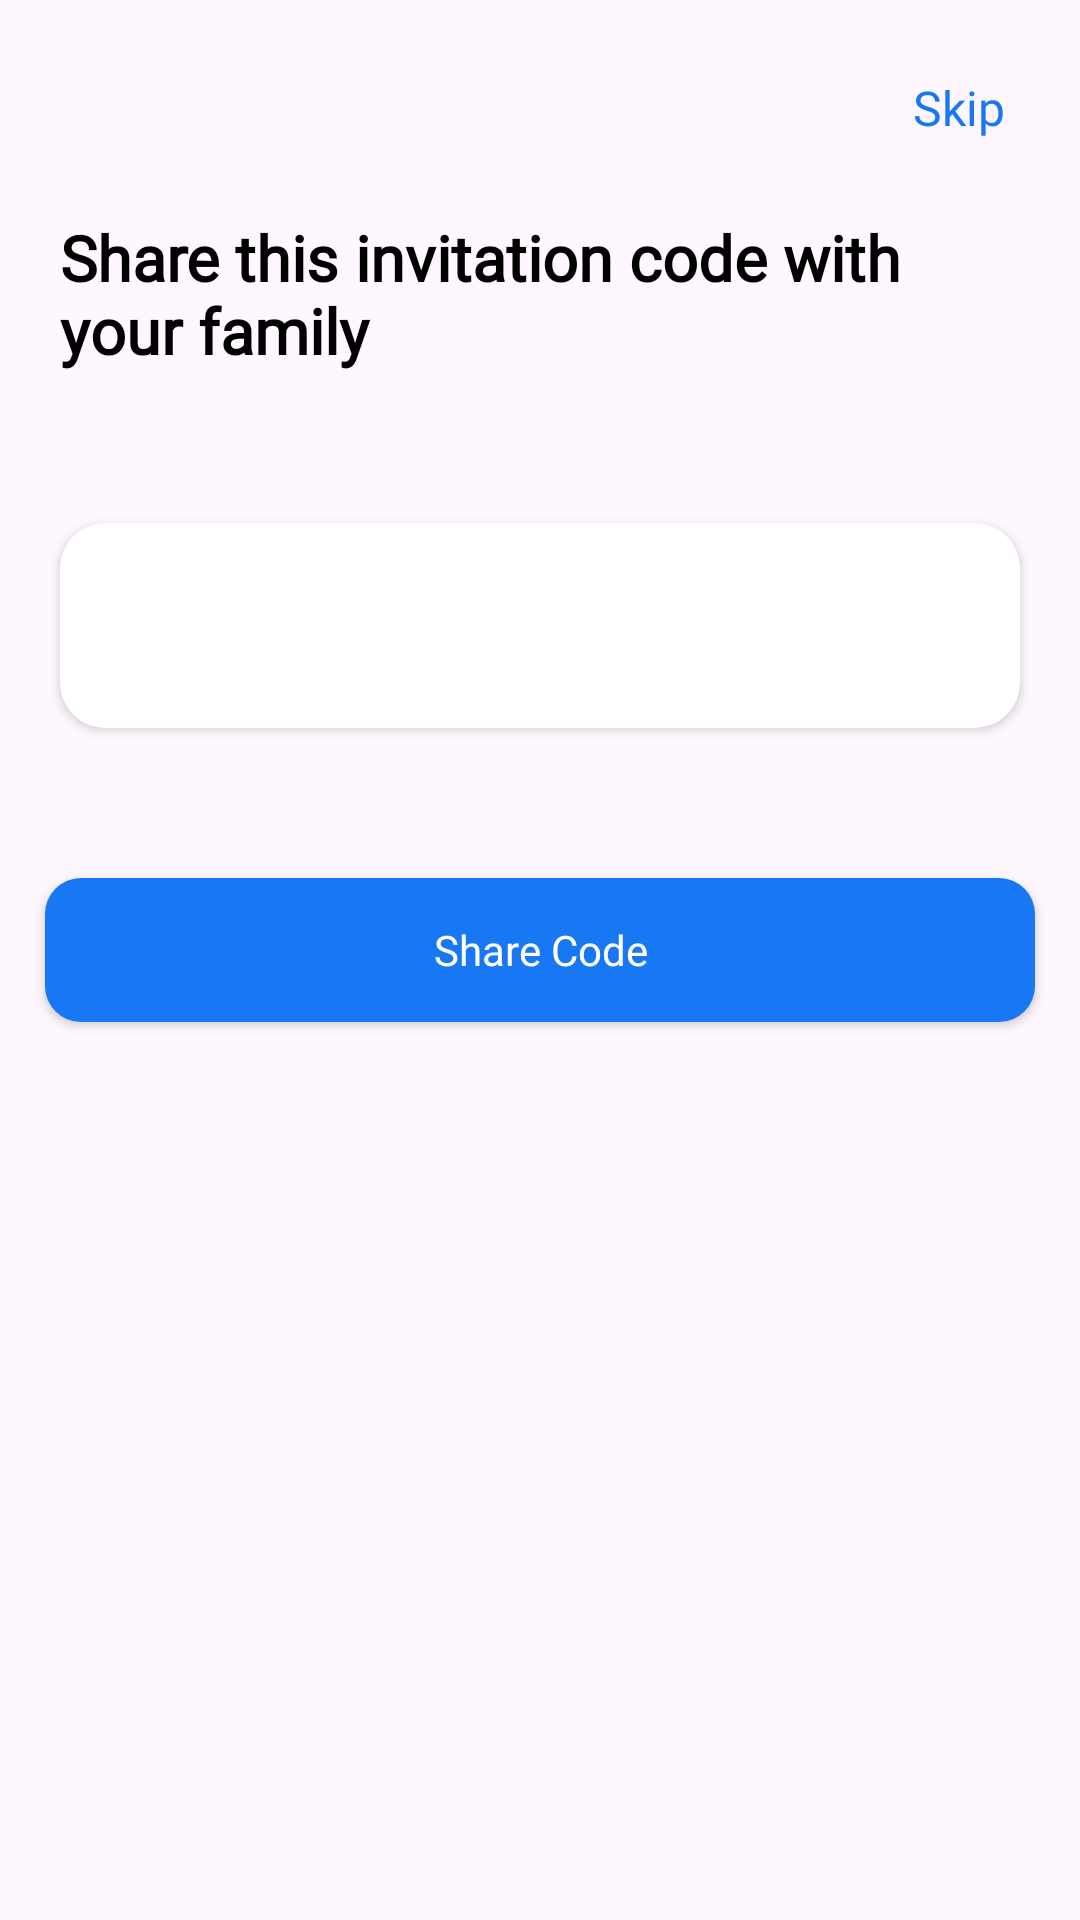

Android layout source for this screen:
<!-- AndroidManifest.xml: application theme Theme.SafeNest -->
<!-- res/layout/fragment_share_nest.xml -->
<?xml version="1.0" encoding="utf-8"?>
<androidx.constraintlayout.widget.ConstraintLayout xmlns:android="http://schemas.android.com/apk/res/android"
    xmlns:app="http://schemas.android.com/apk/res-auto"
    xmlns:tools="http://schemas.android.com/tools"
    android:layout_width="match_parent"
    android:layout_height="match_parent"
    tools:context=".ui.nest.ShareNestFragment">

    <TextView
        android:id="@+id/txtSkip"
        style="@style/Medium"
        android:layout_width="wrap_content"
        android:layout_height="wrap_content"
        android:layout_marginTop="@dimen/size_large"
        android:layout_marginEnd="@dimen/size_large"
        android:clickable="true"
        android:contentDescription="Skip"
        android:focusable="true"
        android:padding="@dimen/size_small"
        android:text="Skip"
        android:textColor="@color/primary_blue"
        app:layout_constraintEnd_toEndOf="parent"
        app:layout_constraintTop_toTopOf="parent" />

    <TextView
        android:id="@+id/txtShareCode"
        style="@style/Subtitle"
        android:layout_width="0dp"
        android:layout_height="wrap_content"
        android:layout_marginStart="@dimen/size_large"
        android:layout_marginTop="@dimen/size_large"
        android:layout_marginEnd="@dimen/size_large"
        android:text="Share this invitation code with your family"
        app:layout_constraintEnd_toEndOf="parent"
        app:layout_constraintStart_toStartOf="parent"
        app:layout_constraintTop_toBottomOf="@+id/txtSkip" />

    <androidx.cardview.widget.CardView
        android:id="@+id/cardCode"
        android:layout_width="match_parent"
        android:layout_height="wrap_content"
        android:elevation="@dimen/size_small"
        app:cardCornerRadius="@dimen/size_standard"
        android:layout_marginStart="@dimen/size_large"
        android:layout_marginTop="@dimen/size_max_bigger"
        android:layout_marginEnd="@dimen/size_large"
        app:layout_constraintTop_toBottomOf="@id/txtShareCode"
        app:layout_constraintEnd_toEndOf="parent"
        app:layout_constraintStart_toStartOf="parent" >
        <TextView
            android:id="@+id/txtNestCode"
            style="@style/Subtitle"
            android:gravity="center"
            android:layout_width="match_parent"
            android:layout_height="wrap_content"
            android:layout_margin="@dimen/size_large"
            android:text=""
            app:layout_constraintTop_toBottomOf="@+id/btnBack" />
    </androidx.cardview.widget.CardView>

    <androidx.appcompat.widget.AppCompatButton
        android:id="@+id/btnShareCode"
        style="@style/Widget.App.Button"
        android:layout_width="match_parent"
        android:layout_height="wrap_content"
        android:layout_marginLeft="@dimen/size_standard"
        android:layout_marginTop="@dimen/size_max_bigger"
        android:layout_marginRight="@dimen/size_standard"
        android:text="Share Code"
        android:textAppearance="@style/Medium.Button"
        app:layout_constraintStart_toStartOf="parent"
        app:layout_constraintTop_toBottomOf="@id/cardCode" />

</androidx.constraintlayout.widget.ConstraintLayout>
<!-- resources referenced by this layout -->
<resources>
  <color name="primary_blue">#1877F2</color>
  <dimen name="size_large">20dp</dimen>
  <dimen name="size_max_bigger">50dp</dimen>
  <dimen name="size_small">5dp</dimen>
  <dimen name="size_standard">15dp</dimen>
  <style name="Medium">
          <item name="android:layout_width">wrap_content</item>
          <item name="android:layout_height">wrap_content</item>
          <item name="android:textColor">@color/dark_grey</item>
          <item name="android:fontFamily">@font/sf_pro_medium</item>
          <item name="android:textSize">@dimen/size_standard_large_txt</item>
      </style>
  <style name="Medium.Button">
          <item name="android:textColor">@color/white</item>
          <item name="android:textSize">@dimen/size_standard_large_txt</item>
      </style>
  <style name="Subtitle">
          <item name="android:layout_width">wrap_content</item>
          <item name="android:layout_height">wrap_content</item>
          <item name="android:textColor">@color/black</item>
          <item name="android:fontFamily">@font/poppins_semibold</item>
          <item name="android:textSize">@dimen/size_label_posts</item>
          <item name="android:textStyle">bold</item>
      </style>
  <style name="Widget.App.Button" parent="Widget.AppCompat.Button">
          <item name="android:layout_width">match_parent</item>
          <item name="android:layout_height">@dimen/size_max_bigger</item>
          <item name="android:textAllCaps">false</item>
          <item name="android:textColor">@color/white</item>
          <item name="android:background">@drawable/rounded_corner_button</item>
          <item name="android:textSize">@dimen/size_standard_txt</item>
      </style>
  <style name="Theme.SafeNest" parent="Base.Theme.SafeNest" />
  <color name="dark_grey">#686873</color>
  <dimen name="size_standard_large_txt">16sp</dimen>
  <color name="white">#FFFFFFFF</color>
  <color name="black">#FF000000</color>
  <dimen name="size_label_posts">21sp</dimen>
  <!-- drawable rounded_corner_button (drawable) -->
  <?xml version="1.0" encoding="utf-8"?>
  <shape xmlns:android="http://schemas.android.com/apk/res/android"
      android:shape="rectangle">
      <solid android:color="@color/primary_blue" /> 
      <corners android:radius="@dimen/size_border_curve" /> 
  </shape>
  <dimen name="size_standard_txt">14sp</dimen>
  <style name="Base.Theme.SafeNest" parent="Theme.Material3.DayNight.NoActionBar">
          
          <item name="colorPrimary">@color/primary_blue</item>
          <item name="colorPrimaryVariant">@color/secondary_blue</item>
          <item name="colorOnPrimary">@color/white</item>
          
  
  
  
          
          <item name="android:statusBarColor">?attr/colorPrimaryVariant</item>
          
      </style>
  <dimen name="size_border_curve">12dp</dimen>
  <color name="secondary_blue">#1da1f2</color>
</resources>
